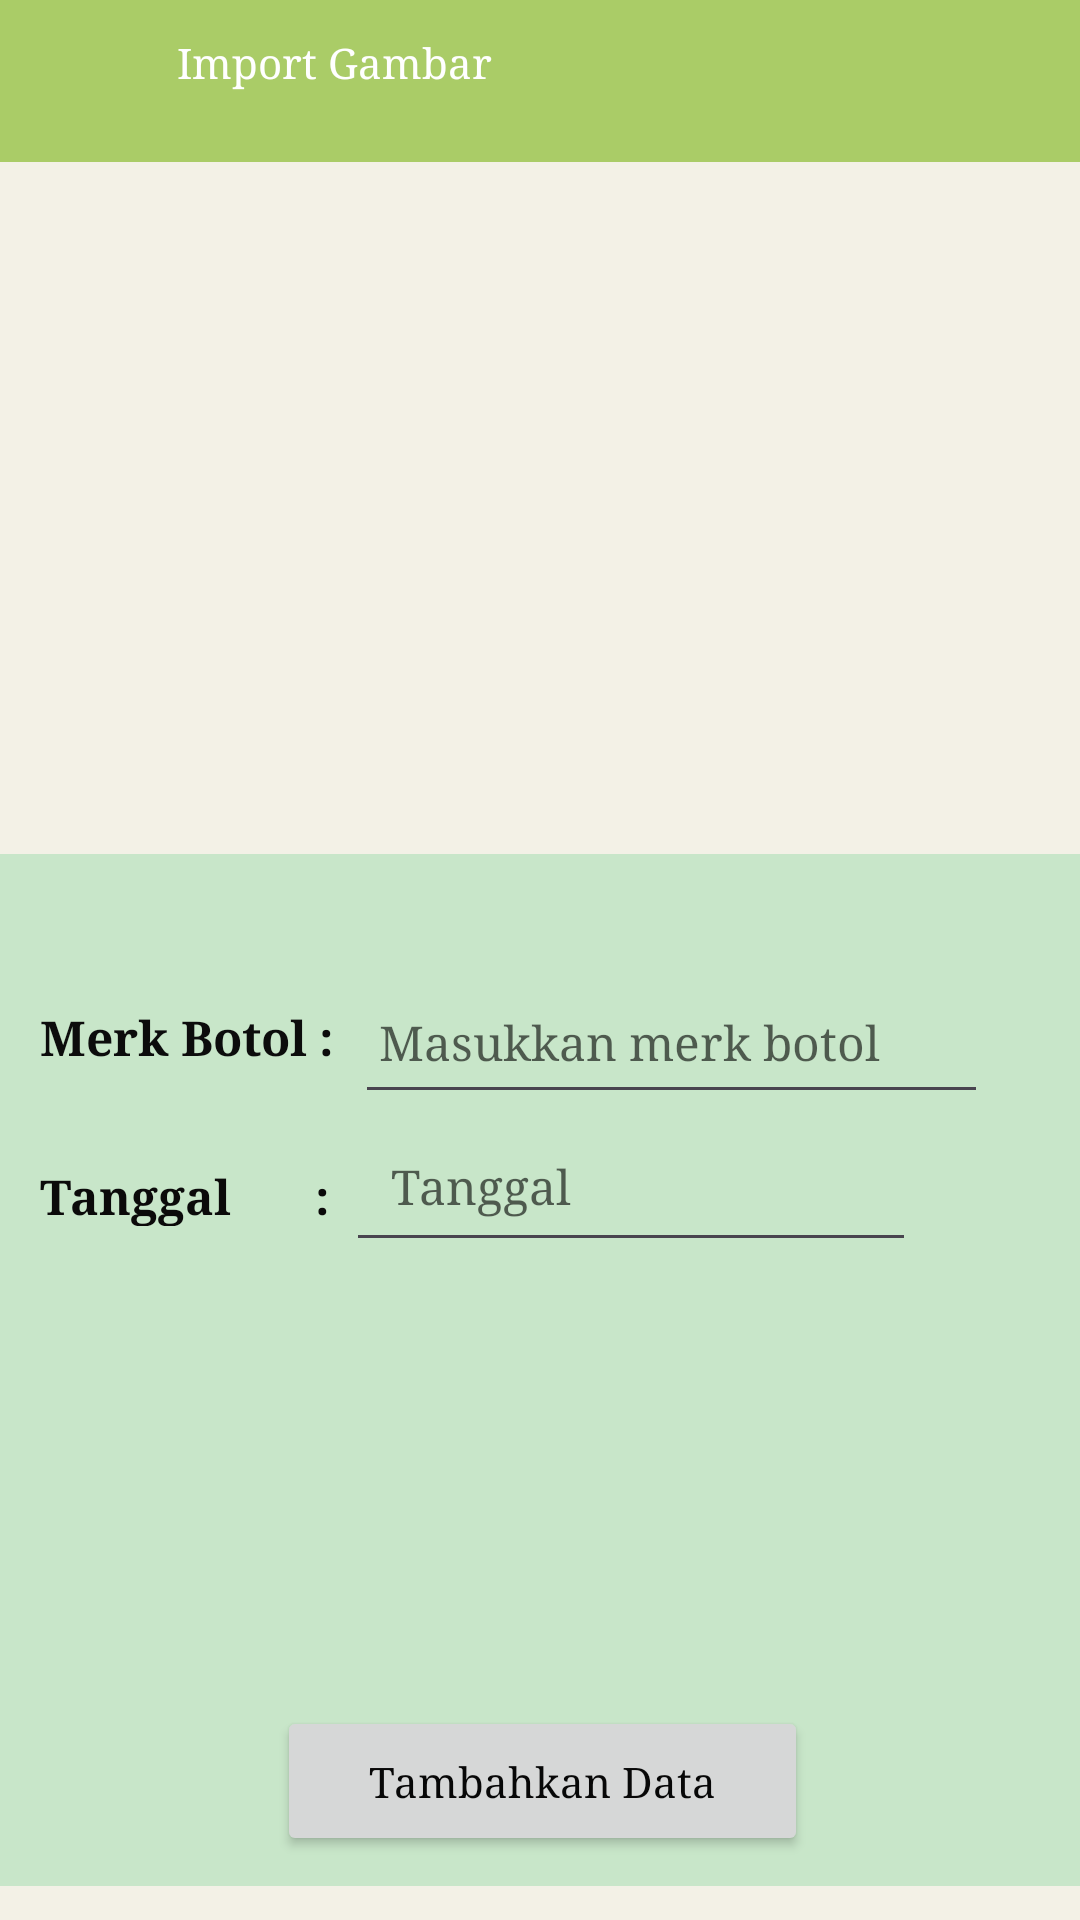

Write the Android layout XML for this screen, with the resource values it uses.
<!-- AndroidManifest.xml: application theme Theme.Bottle -->
<!-- res/layout/activity_importgambar.xml -->
<?xml version="1.0" encoding="utf-8"?>
<androidx.constraintlayout.widget.ConstraintLayout xmlns:android="http://schemas.android.com/apk/res/android"
    xmlns:app="http://schemas.android.com/apk/res-auto"
    xmlns:tools="http://schemas.android.com/tools"
    android:layout_width="match_parent"
    android:layout_height="match_parent"
    android:background="#F3F1E6"
    tools:context=".importgambar">

    <FrameLayout
        android:id="@+id/frameLayout"
        android:layout_width="412dp"
        android:layout_height="344dp"
        android:layout_marginTop="330dp"
        android:layout_marginBottom="57dp"
        android:background="#C8E6C9"
        app:layout_constraintBottom_toBottomOf="parent"
        app:layout_constraintEnd_toEndOf="parent"
        app:layout_constraintStart_toStartOf="parent"
        app:layout_constraintTop_toTopOf="parent">

        <androidx.constraintlayout.widget.ConstraintLayout
            android:layout_width="match_parent"
            android:layout_height="match_parent">

            <Button
                android:id="@+id/btnlabelfoto"
                android:layout_width="177dp"
                android:layout_height="50dp"

                android:layout_marginStart="117dp"
                android:layout_marginTop="290dp"
                android:layout_marginEnd="116dp"
                android:layout_marginBottom="16dp"
                android:text="Tambahkan Data"
                android:textAppearance="@style/TextAppearance.AppCompat.Body1"
                android:textColor="#070707"
                android:textIsSelectable="false"
                android:typeface="serif"
                app:layout_constraintBottom_toBottomOf="parent"
                app:layout_constraintEnd_toEndOf="parent"
                app:layout_constraintStart_toStartOf="parent"
                app:layout_constraintTop_toTopOf="parent" />

            <EditText
                android:id="@+id/editTextDate"
                android:layout_width="wrap_content"
                android:layout_height="wrap_content"
                android:layout_marginEnd="81dp"
                android:layout_marginBottom="208dp"
                android:ems="10"
                android:hint="Tanggal"
                android:inputType="date"
                android:padding="15dp"
                android:shadowColor="#100F0F"
                android:textColor="#0B0A0A"
                android:textColorHighlight="#0E0D0D"
                android:textColorHint="#9E040303"
                android:textColorLink="#0C0B0B"
                android:textSize="16sp"
                android:typeface="serif"
                app:layout_constraintBottom_toBottomOf="parent"
                app:layout_constraintEnd_toEndOf="parent" />

            <EditText
                android:id="@+id/editTextText5"
                android:layout_width="0dp"
                android:layout_height="48dp"
                android:layout_marginTop="33dp"
                android:layout_marginEnd="57dp"
                android:layout_marginBottom="44dp"
                android:ems="10"
                android:hint="Masukkan merk botol"
                android:inputType="text"
                android:padding="8dp"
                android:shadowColor="#0B0A0A"
                android:textColor="#0B0A0A"
                android:textColorHighlight="#0E0D0D"
                android:textColorHint="#9E040303"
                android:textColorLink="#0C0B0B"
                android:textSize="16sp"
                android:typeface="serif"
                app:layout_constraintBottom_toBottomOf="@+id/editTextDate"
                app:layout_constraintEnd_toEndOf="parent"
                app:layout_constraintStart_toEndOf="@+id/textView7"
                app:layout_constraintTop_toTopOf="parent" />

            <TextView
                android:id="@+id/textView"
                android:layout_width="107dp"
                android:layout_height="21dp"
                android:layout_marginStart="39dp"
                android:layout_marginEnd="266dp"
                android:layout_marginBottom="220dp"
                android:shadowColor="#131313"
                android:text="Tanggal       :"
                android:textColor="#0B0A0A"
                android:textColorHighlight="#151414"
                android:textColorLink="#100F0F"
                android:textSize="16sp"
                android:textStyle="bold"
                android:typeface="serif"
                app:layout_constraintBottom_toBottomOf="parent"
                app:layout_constraintEnd_toEndOf="parent"
                app:layout_constraintStart_toStartOf="parent" />

            <TextView
                android:id="@+id/textView7"
                android:layout_width="105dp"
                android:layout_height="47dp"
                android:layout_marginStart="39dp"
                android:layout_marginTop="50dp"
                android:text="Merk Botol :"
                android:textColor="#0C0C0C"
                android:textColorHighlight="#020202"
                android:textColorLink="#131212"
                android:textSize="16sp"
                android:textStyle="bold"
                android:typeface="serif"
                app:layout_constraintStart_toStartOf="parent"
                app:layout_constraintTop_toTopOf="parent" />

        </androidx.constraintlayout.widget.ConstraintLayout>

    </FrameLayout>

    <ImageView
        android:id="@+id/hasilimport"
        android:layout_width="249dp"
        android:layout_height="219dp"
        android:layout_marginStart="105dp"
        android:layout_marginTop="82dp"
        android:layout_marginEnd="106dp"
        app:layout_constraintEnd_toEndOf="parent"
        app:layout_constraintStart_toStartOf="parent"
        app:layout_constraintTop_toTopOf="parent"
        tools:srcCompat="@tools:sample/avatars" />

    <LinearLayout
        android:id="@+id/linearLayout2"
        android:layout_width="411dp"
        android:layout_height="0dp"
        android:background="#AACC67"
        android:orientation="horizontal"
        app:layout_constraintStart_toStartOf="parent"
        app:layout_constraintTop_toTopOf="parent">

        <ImageButton
            android:id="@+id/btnkembali"
            android:layout_width="59dp"
            android:layout_height="54dp"
            android:backgroundTint="#00FFFFFF"
            android:contentDescription="kembali"
            android:scaleType="centerCrop"
            app:srcCompat="@drawable/kembali"
            app:tint="#FBFBFA" />

        <TextView
            android:id="@+id/textView3"
            android:layout_width="126dp"
            android:layout_height="31dp"
            android:layout_gravity="center_vertical"
            android:text="Import Gambar"
            android:textColor="#FFFFFF"
            android:typeface="serif" />
    </LinearLayout>


</androidx.constraintlayout.widget.ConstraintLayout>
<!-- resources referenced by this layout -->
<resources>
  <style name="Theme.Bottle" parent="Base.Theme.Bottle">
          <item name="colorPrimary">#AACC67</item>
      </style>
  <style name="Base.Theme.Bottle" parent="Theme.Material3.DayNight.NoActionBar">
          
          <item name="colorPrimary">@android:color/holo_green_dark</item>
          
      </style>
</resources>
